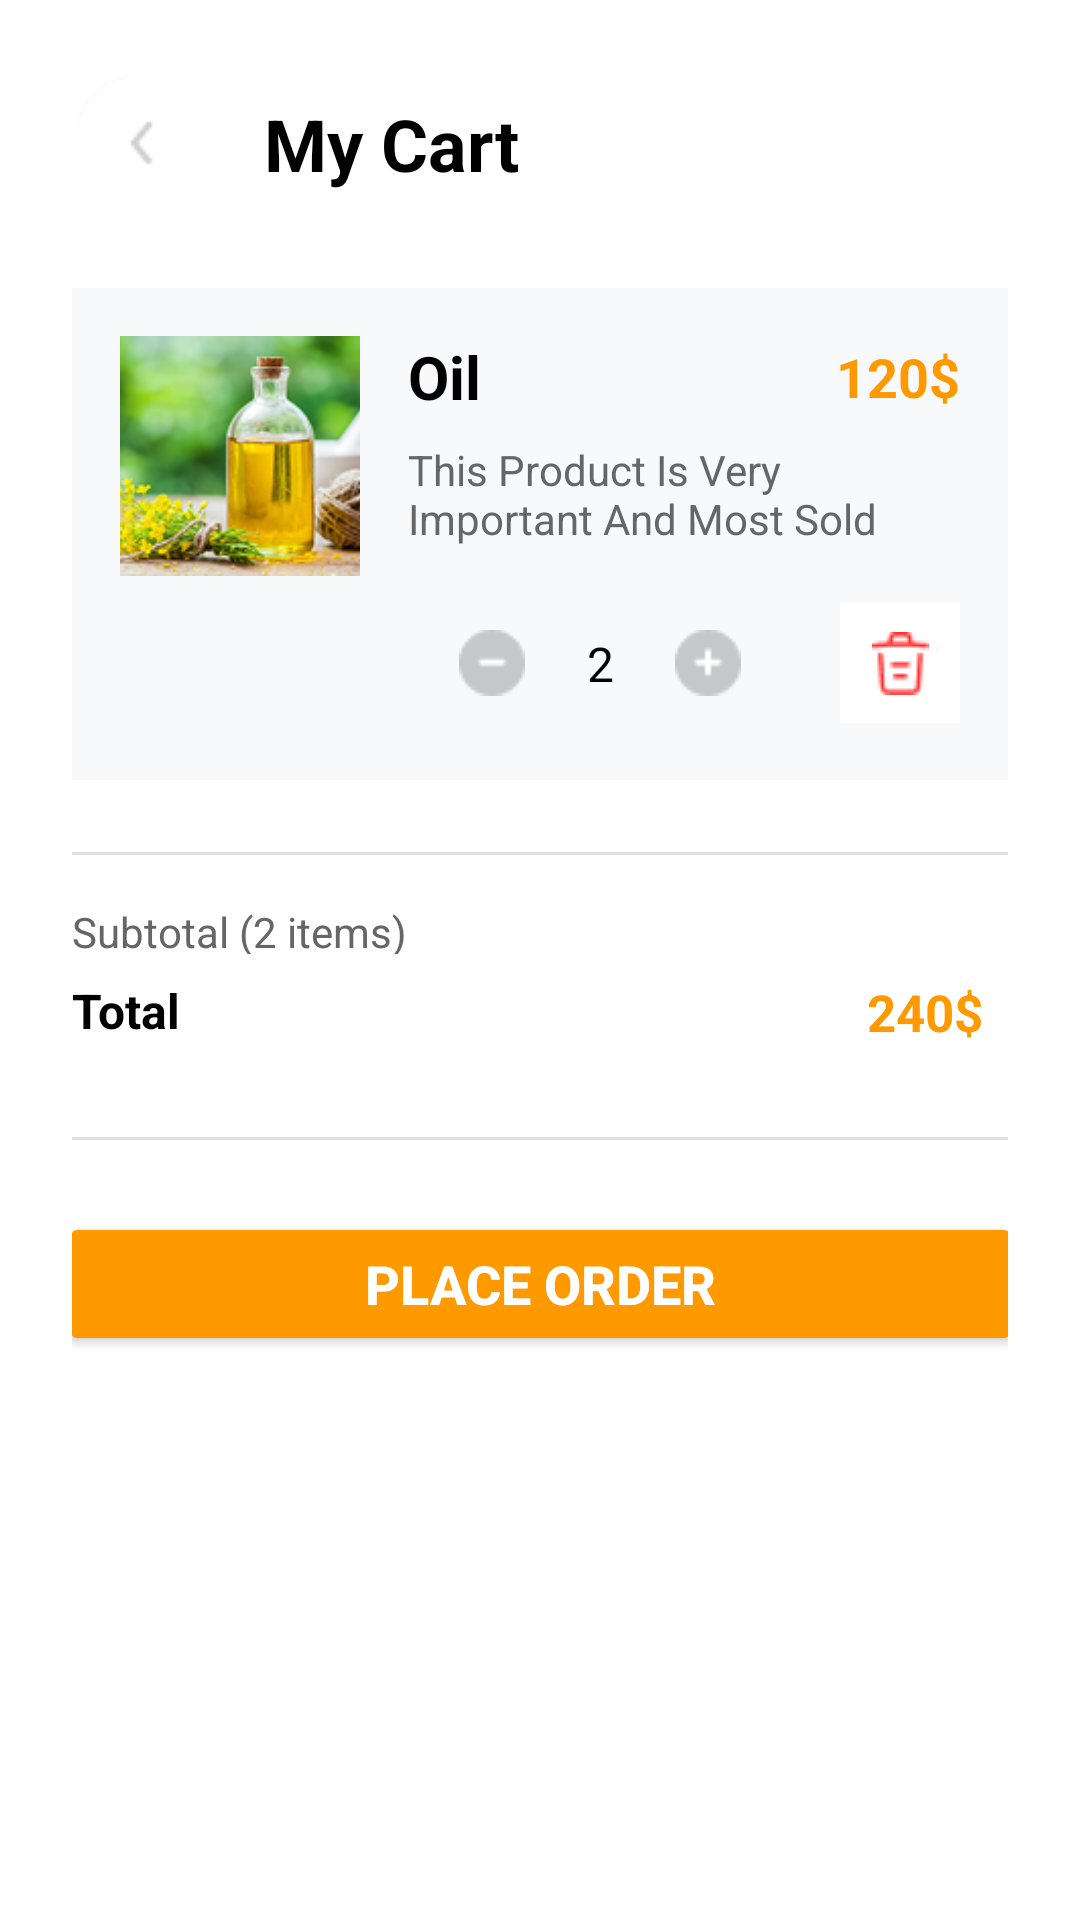

The Android layout XML behind this screen, and the referenced resources:
<!-- AndroidManifest.xml: application theme Theme.MidtermApplication -->
<!-- res/layout/my_cart_activity.xml -->
<?xml version="1.0" encoding="utf-8"?>
<LinearLayout xmlns:android="http://schemas.android.com/apk/res/android"
    xmlns:app="http://schemas.android.com/apk/res-auto"
    android:layout_width="match_parent"
    android:layout_height="match_parent"
    android:orientation="vertical"
    android:background="@color/background_white"
    android:padding="24dp">


    <LinearLayout
        android:layout_width="match_parent"
        android:layout_height="wrap_content"
        android:orientation="horizontal"
        android:gravity="center_vertical"
        android:layout_marginBottom="24dp">

        <ImageButton
            android:id="@+id/btnBack"
            android:layout_width="48dp"
            android:layout_height="48dp"
            android:src="@drawable/back"
            android:background="@color/white"
            android:layout_marginEnd="16dp" />

        <TextView
            android:layout_width="0dp"
            android:layout_height="wrap_content"
            android:layout_weight="1"
            android:text="My Cart"
            android:textSize="24sp"
            android:textStyle="bold"
            android:textColor="@color/text_primary" />
    </LinearLayout>


    <LinearLayout
        android:layout_width="match_parent"
        android:layout_height="wrap_content"
        android:orientation="horizontal"
        android:background="@color/background_gray"
        android:padding="16dp"
        android:layout_marginBottom="24dp">

        <ImageView
            android:id="@+id/ivProductImage"
            android:layout_width="80dp"
            android:layout_height="80dp"
            android:src="@drawable/oil_2"
            android:scaleType="centerCrop"
            android:background="@color/divider_color"
            android:layout_marginEnd="16dp" />

        <LinearLayout
            android:layout_width="0dp"
            android:layout_height="wrap_content"
            android:layout_weight="1"
            android:orientation="vertical">


            <LinearLayout
                android:layout_width="match_parent"
                android:layout_height="wrap_content"
                android:orientation="horizontal"
                android:gravity="center_vertical"
                android:layout_marginBottom="8dp">

                <TextView
                    android:layout_width="0dp"
                    android:layout_height="wrap_content"
                    android:layout_weight="1"
                    android:text="Oil"
                    android:textSize="20sp"
                    android:textStyle="bold"
                    android:textColor="@color/text_primary" />

                <TextView
                    android:id="@+id/tvProductPrice"
                    android:layout_width="wrap_content"
                    android:layout_height="wrap_content"
                    android:text="120$"
                    android:textSize="18sp"
                    android:textColor="@color/orange_primary"
                    android:textStyle="bold" />
            </LinearLayout>


            <TextView
                android:layout_width="match_parent"
                android:layout_height="wrap_content"
                android:text="This Product Is Very Important And Most Sold"
                android:textSize="14sp"
                android:textColor="@color/text_secondary"
                android:layout_marginBottom="16dp" />


            <LinearLayout
                android:layout_width="match_parent"
                android:layout_height="wrap_content"
                android:orientation="horizontal"
                android:gravity="center_vertical">

                <LinearLayout
                    android:layout_width="0dp"
                    android:layout_height="wrap_content"
                    android:layout_weight="1"
                    android:orientation="horizontal"
                    android:gravity="center"
                    android:background="@drawable/quantity_background"
                    android:padding="4dp">

                    <ImageButton
                        android:id="@+id/btnMinus"
                        android:layout_width="32dp"
                        android:layout_height="32dp"
                        android:src="@drawable/minus"
                        android:background="?attr/selectableItemBackgroundBorderless"
                        android:contentDescription="Decrease quantity" />

                    <TextView
                        android:id="@+id/tvQuantity"
                        android:layout_width="40dp"
                        android:layout_height="wrap_content"
                        android:text="2"
                        android:textSize="16sp"
                        android:gravity="center"
                        android:padding="8dp"
                        android:textColor="@color/text_primary" />

                    <ImageButton
                        android:id="@+id/btnPlus"
                        android:layout_width="32dp"
                        android:layout_height="32dp"
                        android:src="@drawable/plus"
                        android:background="?attr/selectableItemBackgroundBorderless"
                        android:contentDescription="Increase quantity" />
                </LinearLayout>

                <ImageButton
                    android:id="@+id/btnDelete"
                    android:layout_width="40dp"
                    android:layout_height="40dp"
                    android:background="@color/white"
                    android:contentDescription="Delete item"
                    android:src="@drawable/trash_bin"
                    android:layout_marginStart="16dp" />
            </LinearLayout>
        </LinearLayout>
    </LinearLayout>


    <View
        android:layout_width="match_parent"
        android:layout_height="1dp"
        android:background="@color/divider_color"
        android:layout_marginBottom="16dp" />


    <LinearLayout
        android:layout_width="match_parent"
        android:layout_height="wrap_content"
        android:orientation="vertical"
        android:layout_marginBottom="32dp">

        <LinearLayout
            android:layout_width="match_parent"
            android:layout_height="wrap_content"
            android:orientation="horizontal"
            android:gravity="center_vertical"
            android:layout_marginBottom="8dp">

            <TextView
                android:id="@+id/tvSubtotalLabel"
                android:layout_width="108dp"
                android:layout_height="17dp"
                android:layout_weight="1"
                android:text="Subtotal (2 items)"
                android:textSize="14sp"
                android:textColor="@color/text_secondary" />
        </LinearLayout>

        <LinearLayout
            android:layout_width="match_parent"
            android:layout_height="wrap_content"
            android:orientation="horizontal"
            android:gravity="center_vertical">

            <TextView
                android:layout_width="352dp"
                android:layout_height="21dp"
                android:layout_weight="1"
                android:text="Total"
                android:textSize="16sp"
                android:textStyle="bold"
                android:textColor="@color/text_primary" />

            <TextView
                android:id="@+id/tvTotalPrice"
                android:layout_width="47dp"
                android:layout_height="21dp"
                android:text="240$"
                android:textSize="17sp"
                android:textStyle="bold"
                android:textColor="@color/orange_primary" />
        </LinearLayout>
    </LinearLayout>


    <View
        android:layout_width="match_parent"
        android:layout_height="1dp"
        android:background="@color/divider_color"
        android:layout_marginBottom="24dp" />


    <Button
        android:id="@+id/btnPlaceOrder"
        android:layout_width="321dp"
        android:layout_height="48dp"
        android:layout_gravity="center_horizontal"
        android:elevation="4dp"
        android:text="Place Order"
        android:textColor="@android:color/white"
        android:textSize="18sp"
        android:textStyle="bold"
        app:backgroundTint="#FF9900" />

</LinearLayout>
<!-- resources referenced by this layout -->
<resources>
  <color name="background_gray">#FFF8F9FA</color>
  <color name="background_white">#FFFFFFFF</color>
  <color name="divider_color">#FFE0E0E0</color>
  <color name="orange_primary">#FF9900</color>
  <color name="text_primary">#FF000000</color>
  <color name="text_secondary">#FF666666</color>
  <color name="white">#FFFFFFFF</color>
  <!-- drawable back: png bitmap (drawable, 830 bytes) -->
  <!-- drawable minus: png bitmap (drawable, 437 bytes) -->
  <!-- drawable oil_2: png bitmap (drawable, 36352 bytes) -->
  <!-- drawable plus: png bitmap (drawable, 498 bytes) -->
  <!-- drawable trash_bin: png bitmap (drawable, 521 bytes) -->
  <style name="Theme.MidtermApplication" parent="Base.Theme.MidtermApplication" />
  <style name="Base.Theme.MidtermApplication" parent="Theme.Material3.DayNight.NoActionBar">
          
          
      </style>
</resources>
